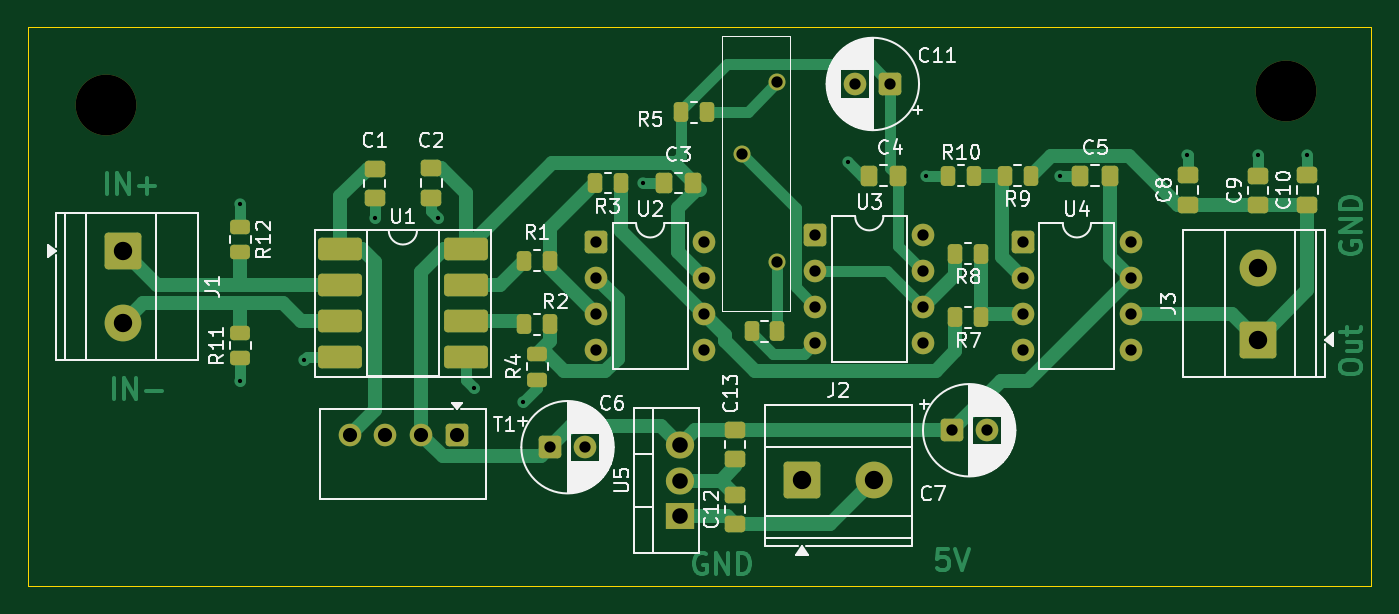
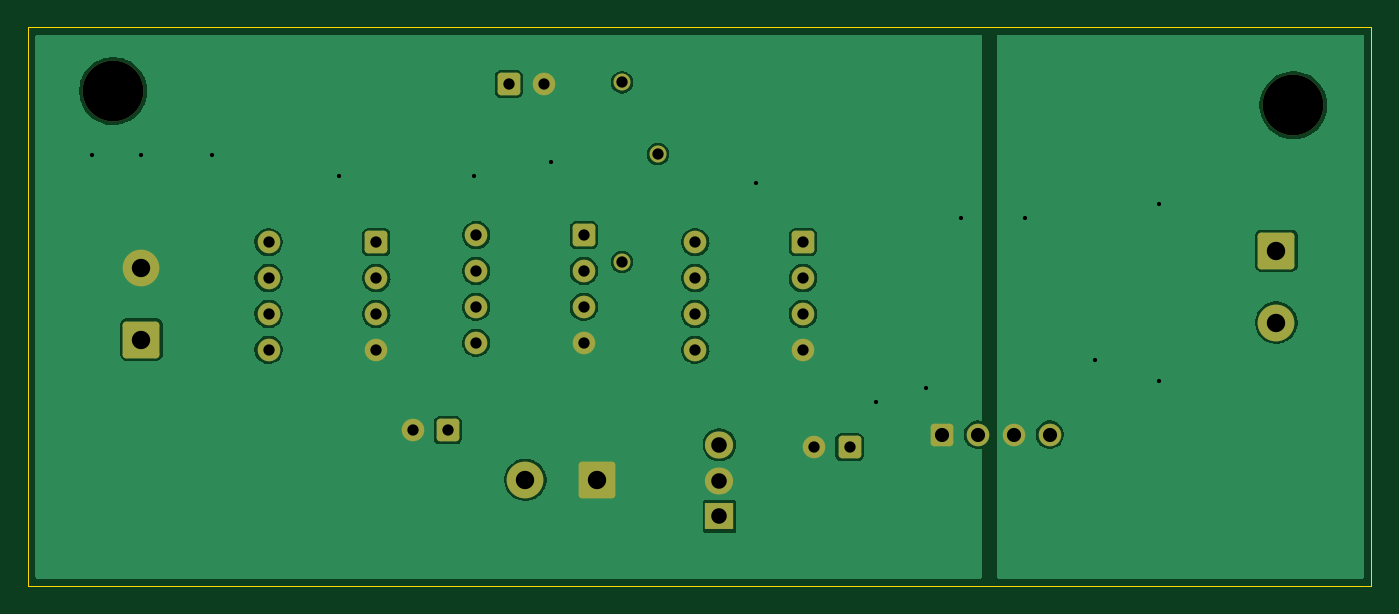
Circuit board: 10 layer files. Board 95.0 x 39.5 mm.
- bottom_copper: SPW_PCB_2-B_Cu.gbr (87482 bytes)
- bottom_mask: SPW_PCB_2-B_Mask.gbr (3469 bytes)
- paste: SPW_PCB_2-B_Paste.gbr (469 bytes)
- bottom_silk: SPW_PCB_2-B_Silkscreen.gbr (470 bytes)
- outline: SPW_PCB_2-Edge_Cuts.gbr (629 bytes)
- top_copper: SPW_PCB_2-F_Cu.gbr (24383 bytes)
- top_mask: SPW_PCB_2-F_Mask.gbr (6210 bytes)
- paste: SPW_PCB_2-F_Paste.gbr (3755 bytes)
- top_silk: SPW_PCB_2-F_Silkscreen.gbr (69503 bytes)
- drill: SPW_PCB_2.drl (1562 bytes)

=== bottom_copper: SPW_PCB_2-B_Cu.gbr (87482 bytes, source omitted) ===
=== bottom_mask: SPW_PCB_2-B_Mask.gbr (3469 bytes, source withheld) ===
=== paste: SPW_PCB_2-B_Paste.gbr ===
%TF.GenerationSoftware,KiCad,Pcbnew,10.0.3*%
%TF.CreationDate,2026-06-10T12:44:38+02:00*%
%TF.ProjectId,SPW_PCB_2,5350575f-5043-4425-9f32-2e6b69636164,rev?*%
%TF.SameCoordinates,Original*%
%TF.FileFunction,Paste,Bot*%
%TF.FilePolarity,Positive*%
%FSLAX46Y46*%
G04 Gerber Fmt 4.6, Leading zero omitted, Abs format (unit mm)*
G04 Created by KiCad (PCBNEW 10.0.3) date 2026-06-10 12:44:38*
%MOMM*%
%LPD*%
G01*
G04 APERTURE LIST*
G04 APERTURE END LIST*
M02*

=== bottom_silk: SPW_PCB_2-B_Silkscreen.gbr ===
%TF.GenerationSoftware,KiCad,Pcbnew,10.0.3*%
%TF.CreationDate,2026-06-10T12:44:38+02:00*%
%TF.ProjectId,SPW_PCB_2,5350575f-5043-4425-9f32-2e6b69636164,rev?*%
%TF.SameCoordinates,Original*%
%TF.FileFunction,Legend,Bot*%
%TF.FilePolarity,Positive*%
%FSLAX46Y46*%
G04 Gerber Fmt 4.6, Leading zero omitted, Abs format (unit mm)*
G04 Created by KiCad (PCBNEW 10.0.3) date 2026-06-10 12:44:38*
%MOMM*%
%LPD*%
G01*
G04 APERTURE LIST*
G04 APERTURE END LIST*
M02*

=== outline: SPW_PCB_2-Edge_Cuts.gbr ===
%TF.GenerationSoftware,KiCad,Pcbnew,10.0.3*%
%TF.CreationDate,2026-06-10T12:44:38+02:00*%
%TF.ProjectId,SPW_PCB_2,5350575f-5043-4425-9f32-2e6b69636164,rev?*%
%TF.SameCoordinates,Original*%
%TF.FileFunction,Profile,NP*%
%FSLAX46Y46*%
G04 Gerber Fmt 4.6, Leading zero omitted, Abs format (unit mm)*
G04 Created by KiCad (PCBNEW 10.0.3) date 2026-06-10 12:44:38*
%MOMM*%
%LPD*%
G01*
G04 APERTURE LIST*
%TA.AperFunction,Profile*%
%ADD10C,0.050000*%
%TD*%
G04 APERTURE END LIST*
D10*
X43000000Y-39500000D02*
X138000000Y-39500000D01*
X138000000Y-79000000D01*
X43000000Y-79000000D01*
X43000000Y-39500000D01*
M02*

=== top_copper: SPW_PCB_2-F_Cu.gbr (24383 bytes, source omitted) ===
=== top_mask: SPW_PCB_2-F_Mask.gbr ===
%TF.GenerationSoftware,KiCad,Pcbnew,10.0.3*%
%TF.CreationDate,2026-06-10T12:44:38+02:00*%
%TF.ProjectId,SPW_PCB_2,5350575f-5043-4425-9f32-2e6b69636164,rev?*%
%TF.SameCoordinates,Original*%
%TF.FileFunction,Soldermask,Top*%
%TF.FilePolarity,Negative*%
%FSLAX46Y46*%
G04 Gerber Fmt 4.6, Leading zero omitted, Abs format (unit mm)*
G04 Created by KiCad (PCBNEW 10.0.3) date 2026-06-10 12:44:38*
%MOMM*%
%LPD*%
G01*
G04 APERTURE LIST*
G04 Aperture macros list*
%AMRoundRect*
0 Rectangle with rounded corners*
0 $1 Rounding radius*
0 $2 $3 $4 $5 $6 $7 $8 $9 X,Y pos of 4 corners*
0 Add a 4 corners polygon primitive as box body*
4,1,4,$2,$3,$4,$5,$6,$7,$8,$9,$2,$3,0*
0 Add four circle primitives for the rounded corners*
1,1,$1+$1,$2,$3*
1,1,$1+$1,$4,$5*
1,1,$1+$1,$6,$7*
1,1,$1+$1,$8,$9*
0 Add four rect primitives between the rounded corners*
20,1,$1+$1,$2,$3,$4,$5,0*
20,1,$1+$1,$4,$5,$6,$7,0*
20,1,$1+$1,$6,$7,$8,$9,0*
20,1,$1+$1,$8,$9,$2,$3,0*%
G04 Aperture macros list end*
%ADD10RoundRect,0.250000X-0.475000X0.337500X-0.475000X-0.337500X0.475000X-0.337500X0.475000X0.337500X0*%
%ADD11RoundRect,0.250000X0.475000X-0.337500X0.475000X0.337500X-0.475000X0.337500X-0.475000X-0.337500X0*%
%ADD12R,2.000000X1.905000*%
%ADD13O,2.000000X1.905000*%
%ADD14C,1.200000*%
%ADD15RoundRect,0.250000X0.262500X0.450000X-0.262500X0.450000X-0.262500X-0.450000X0.262500X-0.450000X0*%
%ADD16RoundRect,0.250000X1.050000X-1.050000X1.050000X1.050000X-1.050000X1.050000X-1.050000X-1.050000X0*%
%ADD17C,2.600000*%
%ADD18RoundRect,0.250000X-0.550000X-0.550000X0.550000X-0.550000X0.550000X0.550000X-0.550000X0.550000X0*%
%ADD19C,1.600000*%
%ADD20RoundRect,0.250000X-1.050000X-1.050000X1.050000X-1.050000X1.050000X1.050000X-1.050000X1.050000X0*%
%ADD21C,4.300000*%
%ADD22RoundRect,0.250000X-0.262500X-0.450000X0.262500X-0.450000X0.262500X0.450000X-0.262500X0.450000X0*%
%ADD23RoundRect,0.250000X-1.050000X1.050000X-1.050000X-1.050000X1.050000X-1.050000X1.050000X1.050000X0*%
%ADD24RoundRect,0.250000X0.550000X0.550000X-0.550000X0.550000X-0.550000X-0.550000X0.550000X-0.550000X0*%
%ADD25RoundRect,0.250000X0.337500X0.475000X-0.337500X0.475000X-0.337500X-0.475000X0.337500X-0.475000X0*%
%ADD26RoundRect,0.250000X0.450000X-0.262500X0.450000X0.262500X-0.450000X0.262500X-0.450000X-0.262500X0*%
%ADD27RoundRect,0.250000X-1.300000X-0.550000X1.300000X-0.550000X1.300000X0.550000X-1.300000X0.550000X0*%
%ADD28RoundRect,0.250000X-0.550000X0.550000X-0.550000X-0.550000X0.550000X-0.550000X0.550000X0.550000X0*%
%ADD29RoundRect,0.250000X-0.450000X0.262500X-0.450000X-0.262500X0.450000X-0.262500X0.450000X0.262500X0*%
G04 APERTURE END LIST*
D10*
%TO.C,C13*%
X93000000Y-67962500D03*
X93000000Y-70037500D03*
%TD*%
D11*
%TO.C,C12*%
X93000000Y-74637500D03*
X93000000Y-72562500D03*
%TD*%
D12*
%TO.C,U5*%
X89100000Y-74100000D03*
D13*
X89100000Y-71560000D03*
X89100000Y-69020000D03*
%TD*%
D14*
%TO.C,RV1*%
X96002500Y-43387500D03*
X93462500Y-48467500D03*
X96002500Y-56087500D03*
%TD*%
D15*
%TO.C,R8*%
X110412500Y-55500000D03*
X108587500Y-55500000D03*
%TD*%
D16*
%TO.C,J3*%
X130000000Y-61580000D03*
D17*
X130000000Y-56500000D03*
%TD*%
D18*
%TO.C,U3*%
X98690000Y-54190000D03*
D19*
X98690000Y-56730000D03*
X98690000Y-59270000D03*
X98690000Y-61810000D03*
X106310000Y-61810000D03*
X106310000Y-59270000D03*
X106310000Y-56730000D03*
X106310000Y-54190000D03*
%TD*%
D20*
%TO.C,J2*%
X97755000Y-71500000D03*
D17*
X102835000Y-71500000D03*
%TD*%
D18*
%TO.C,U4*%
X113380000Y-54690000D03*
D19*
X113380000Y-57230000D03*
X113380000Y-59770000D03*
X113380000Y-62310000D03*
X121000000Y-62310000D03*
X121000000Y-59770000D03*
X121000000Y-57230000D03*
X121000000Y-54690000D03*
%TD*%
D15*
%TO.C,R9*%
X113912500Y-50000000D03*
X112087500Y-50000000D03*
%TD*%
D21*
%TO.C,REF\u002A\u002A*%
X48500000Y-45000000D03*
%TD*%
D15*
%TO.C,R3*%
X84912500Y-50500000D03*
X83087500Y-50500000D03*
%TD*%
D21*
%TO.C,REF\u002A\u002A*%
X132000000Y-44000000D03*
%TD*%
D22*
%TO.C,R10*%
X108087500Y-50000000D03*
X109912500Y-50000000D03*
%TD*%
D11*
%TO.C,C10*%
X133500000Y-52037500D03*
X133500000Y-49962500D03*
%TD*%
D23*
%TO.C,J1*%
X49700000Y-55300000D03*
D17*
X49700000Y-60380000D03*
%TD*%
D15*
%TO.C,R2*%
X79912500Y-60500000D03*
X78087500Y-60500000D03*
%TD*%
D11*
%TO.C,C9*%
X130000000Y-52075000D03*
X130000000Y-50000000D03*
%TD*%
D22*
%TO.C,R6*%
X94175000Y-61000000D03*
X96000000Y-61000000D03*
%TD*%
D10*
%TO.C,C1*%
X67500000Y-49500000D03*
X67500000Y-51575000D03*
%TD*%
D18*
%TO.C,C7*%
X108317621Y-68000000D03*
D19*
X110817621Y-68000000D03*
%TD*%
D11*
%TO.C,C8*%
X125037500Y-52037500D03*
X125037500Y-49962500D03*
%TD*%
D24*
%TO.C,C11*%
X104000000Y-43500000D03*
D19*
X101500000Y-43500000D03*
%TD*%
D25*
%TO.C,C4*%
X104537500Y-50000000D03*
X102462500Y-50000000D03*
%TD*%
%TO.C,C3*%
X90037500Y-50500000D03*
X87962500Y-50500000D03*
%TD*%
D15*
%TO.C,R5*%
X91000000Y-45500000D03*
X89175000Y-45500000D03*
%TD*%
D26*
%TO.C,R11*%
X58000000Y-62912500D03*
X58000000Y-61087500D03*
%TD*%
%TO.C,R4*%
X79000000Y-64412500D03*
X79000000Y-62587500D03*
%TD*%
D25*
%TO.C,C5*%
X119500000Y-50000000D03*
X117425000Y-50000000D03*
%TD*%
D15*
%TO.C,R7*%
X110412500Y-60000000D03*
X108587500Y-60000000D03*
%TD*%
D27*
%TO.C,U1*%
X65055000Y-55190000D03*
X65055000Y-57730000D03*
X65055000Y-60270000D03*
X65055000Y-62810000D03*
X73945000Y-62810000D03*
X73945000Y-60270000D03*
X73945000Y-57730000D03*
X73945000Y-55190000D03*
%TD*%
D10*
%TO.C,C2*%
X71500000Y-49462500D03*
X71500000Y-51537500D03*
%TD*%
D18*
%TO.C,C6*%
X79900000Y-69200000D03*
D19*
X82400000Y-69200000D03*
%TD*%
D15*
%TO.C,R1*%
X79912500Y-56000000D03*
X78087500Y-56000000D03*
%TD*%
D28*
%TO.C,T1*%
X73350000Y-68305000D03*
D19*
X70810000Y-68305000D03*
X68270000Y-68305000D03*
X65730000Y-68305000D03*
%TD*%
D18*
%TO.C,U2*%
X83190000Y-54690000D03*
D19*
X83190000Y-57230000D03*
X83190000Y-59770000D03*
X83190000Y-62310000D03*
X90810000Y-62310000D03*
X90810000Y-59770000D03*
X90810000Y-57230000D03*
X90810000Y-54690000D03*
%TD*%
D29*
%TO.C,R12*%
X58000000Y-53587500D03*
X58000000Y-55412500D03*
%TD*%
M02*

=== paste: SPW_PCB_2-F_Paste.gbr ===
%TF.GenerationSoftware,KiCad,Pcbnew,10.0.3*%
%TF.CreationDate,2026-06-10T12:44:38+02:00*%
%TF.ProjectId,SPW_PCB_2,5350575f-5043-4425-9f32-2e6b69636164,rev?*%
%TF.SameCoordinates,Original*%
%TF.FileFunction,Paste,Top*%
%TF.FilePolarity,Positive*%
%FSLAX46Y46*%
G04 Gerber Fmt 4.6, Leading zero omitted, Abs format (unit mm)*
G04 Created by KiCad (PCBNEW 10.0.3) date 2026-06-10 12:44:38*
%MOMM*%
%LPD*%
G01*
G04 APERTURE LIST*
G04 Aperture macros list*
%AMRoundRect*
0 Rectangle with rounded corners*
0 $1 Rounding radius*
0 $2 $3 $4 $5 $6 $7 $8 $9 X,Y pos of 4 corners*
0 Add a 4 corners polygon primitive as box body*
4,1,4,$2,$3,$4,$5,$6,$7,$8,$9,$2,$3,0*
0 Add four circle primitives for the rounded corners*
1,1,$1+$1,$2,$3*
1,1,$1+$1,$4,$5*
1,1,$1+$1,$6,$7*
1,1,$1+$1,$8,$9*
0 Add four rect primitives between the rounded corners*
20,1,$1+$1,$2,$3,$4,$5,0*
20,1,$1+$1,$4,$5,$6,$7,0*
20,1,$1+$1,$6,$7,$8,$9,0*
20,1,$1+$1,$8,$9,$2,$3,0*%
G04 Aperture macros list end*
%ADD10RoundRect,0.250000X-0.475000X0.337500X-0.475000X-0.337500X0.475000X-0.337500X0.475000X0.337500X0*%
%ADD11RoundRect,0.250000X0.475000X-0.337500X0.475000X0.337500X-0.475000X0.337500X-0.475000X-0.337500X0*%
%ADD12RoundRect,0.250000X0.262500X0.450000X-0.262500X0.450000X-0.262500X-0.450000X0.262500X-0.450000X0*%
%ADD13RoundRect,0.250000X-0.262500X-0.450000X0.262500X-0.450000X0.262500X0.450000X-0.262500X0.450000X0*%
%ADD14RoundRect,0.250000X0.337500X0.475000X-0.337500X0.475000X-0.337500X-0.475000X0.337500X-0.475000X0*%
%ADD15RoundRect,0.250000X0.450000X-0.262500X0.450000X0.262500X-0.450000X0.262500X-0.450000X-0.262500X0*%
%ADD16RoundRect,0.250000X-1.300000X-0.550000X1.300000X-0.550000X1.300000X0.550000X-1.300000X0.550000X0*%
%ADD17RoundRect,0.250000X-0.450000X0.262500X-0.450000X-0.262500X0.450000X-0.262500X0.450000X0.262500X0*%
G04 APERTURE END LIST*
D10*
%TO.C,C13*%
X93000000Y-67962500D03*
X93000000Y-70037500D03*
%TD*%
D11*
%TO.C,C12*%
X93000000Y-74637500D03*
X93000000Y-72562500D03*
%TD*%
D12*
%TO.C,R8*%
X110412500Y-55500000D03*
X108587500Y-55500000D03*
%TD*%
%TO.C,R9*%
X113912500Y-50000000D03*
X112087500Y-50000000D03*
%TD*%
%TO.C,R3*%
X84912500Y-50500000D03*
X83087500Y-50500000D03*
%TD*%
D13*
%TO.C,R10*%
X108087500Y-50000000D03*
X109912500Y-50000000D03*
%TD*%
D11*
%TO.C,C10*%
X133500000Y-52037500D03*
X133500000Y-49962500D03*
%TD*%
D12*
%TO.C,R2*%
X79912500Y-60500000D03*
X78087500Y-60500000D03*
%TD*%
D11*
%TO.C,C9*%
X130000000Y-52075000D03*
X130000000Y-50000000D03*
%TD*%
D13*
%TO.C,R6*%
X94175000Y-61000000D03*
X96000000Y-61000000D03*
%TD*%
D10*
%TO.C,C1*%
X67500000Y-49500000D03*
X67500000Y-51575000D03*
%TD*%
D11*
%TO.C,C8*%
X125037500Y-52037500D03*
X125037500Y-49962500D03*
%TD*%
D14*
%TO.C,C4*%
X104537500Y-50000000D03*
X102462500Y-50000000D03*
%TD*%
%TO.C,C3*%
X90037500Y-50500000D03*
X87962500Y-50500000D03*
%TD*%
D12*
%TO.C,R5*%
X91000000Y-45500000D03*
X89175000Y-45500000D03*
%TD*%
D15*
%TO.C,R11*%
X58000000Y-62912500D03*
X58000000Y-61087500D03*
%TD*%
%TO.C,R4*%
X79000000Y-64412500D03*
X79000000Y-62587500D03*
%TD*%
D14*
%TO.C,C5*%
X119500000Y-50000000D03*
X117425000Y-50000000D03*
%TD*%
D12*
%TO.C,R7*%
X110412500Y-60000000D03*
X108587500Y-60000000D03*
%TD*%
D16*
%TO.C,U1*%
X65055000Y-55190000D03*
X65055000Y-57730000D03*
X65055000Y-60270000D03*
X65055000Y-62810000D03*
X73945000Y-62810000D03*
X73945000Y-60270000D03*
X73945000Y-57730000D03*
X73945000Y-55190000D03*
%TD*%
D10*
%TO.C,C2*%
X71500000Y-49462500D03*
X71500000Y-51537500D03*
%TD*%
D12*
%TO.C,R1*%
X79912500Y-56000000D03*
X78087500Y-56000000D03*
%TD*%
D17*
%TO.C,R12*%
X58000000Y-53587500D03*
X58000000Y-55412500D03*
%TD*%
M02*

=== top_silk: SPW_PCB_2-F_Silkscreen.gbr (69503 bytes, source omitted) ===
=== drill: SPW_PCB_2.drl ===
M48
; DRILL file KiCad 10.0.3 date 2026-06-10T12:44:44
; FORMAT={-:-/ absolute / metric / decimal}
; #@! TF.CreationDate,2026-06-10T12:44:44+02:00
; #@! TF.GenerationSoftware,Kicad,Pcbnew,10.0.3
; #@! TF.FileFunction,MixedPlating,1,2
FMAT,2
METRIC
; #@! TA.AperFunction,Plated,PTH,ViaDrill
T1C0.300
; #@! TA.AperFunction,Plated,PTH,ComponentDrill
T2C0.800
; #@! TA.AperFunction,Plated,PTH,ComponentDrill
T3C1.000
; #@! TA.AperFunction,Plated,PTH,ComponentDrill
T4C1.100
; #@! TA.AperFunction,Plated,PTH,ComponentDrill
T5C1.300
; #@! TA.AperFunction,NonPlated,NPTH,ComponentDrill
T6C4.300
%
G90
G05
T1
X58.0Y-52.0
X58.0Y-64.5
X62.5Y-63.0
X67.5Y-53.0
X72.0Y-53.0
X74.5Y-65.0
X78.0Y-66.0
X86.5Y-50.5
X101.0Y-49.0
X106.5Y-50.0
X116.0Y-50.0
X125.0Y-48.5
X130.0Y-48.5
X133.5Y-48.5
T2
X79.9Y-69.2
X82.4Y-69.2
X83.19Y-54.69
X83.19Y-57.23
X83.19Y-59.77
X83.19Y-62.31
X90.81Y-54.69
X90.81Y-57.23
X90.81Y-59.77
X90.81Y-62.31
X93.462Y-48.468
X96.002Y-43.387
X96.002Y-56.087
X98.69Y-54.19
X98.69Y-56.73
X98.69Y-59.27
X98.69Y-61.81
X101.5Y-43.5
X104.0Y-43.5
X106.31Y-54.19
X106.31Y-56.73
X106.31Y-59.27
X106.31Y-61.81
X108.318Y-68.0
X110.818Y-68.0
X113.38Y-54.69
X113.38Y-57.23
X113.38Y-59.77
X113.38Y-62.31
X121.0Y-54.69
X121.0Y-57.23
X121.0Y-59.77
X121.0Y-62.31
T3
X65.73Y-68.305
X68.27Y-68.305
X70.81Y-68.305
X73.35Y-68.305
T4
X89.1Y-69.02
X89.1Y-71.56
X89.1Y-74.1
T5
X49.7Y-55.3
X49.7Y-60.38
X97.755Y-71.5
X102.835Y-71.5
X130.0Y-56.5
X130.0Y-61.58
T6
X48.5Y-45.0
X132.0Y-44.0
M30
